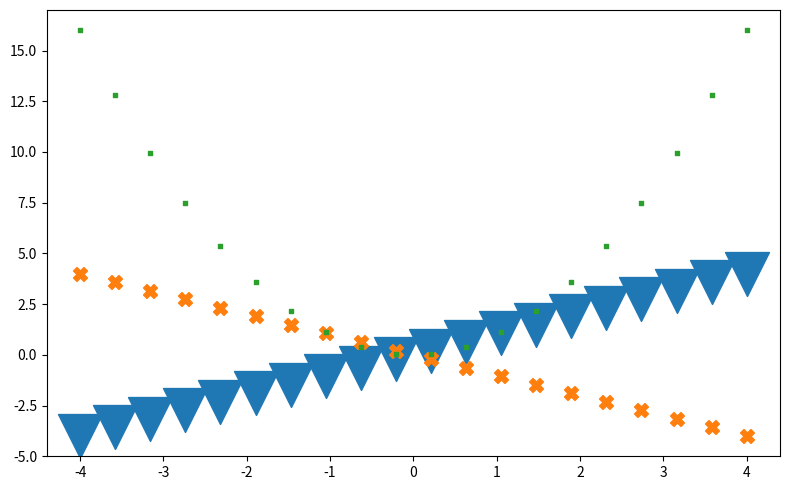

The script that saved this image:
import matplotlib.pyplot as plt
import numpy as np

x = np.linspace(-4, 4, num=20)
y1 = x
y2 = -y1
y3 = y1**2


fig = plt.figure(figsize=(8, 5))
ax = fig.add_subplot()


ax.scatter(x=x, y=y1, marker="v", s=1000)
ax.scatter(x=x, y=y2, marker="X", s=100)
ax.scatter(x=x, y=y3, marker="s", s=10)


plt.tight_layout()
plt.savefig("markers.svg", bbox_inches="tight")
plt.show()
